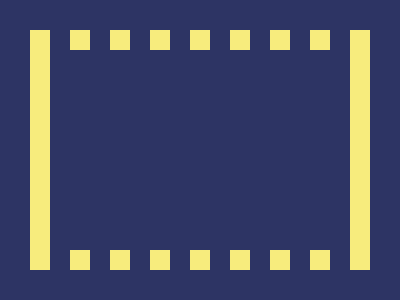

Reproduce this picture with HTML and CSS.

<l></l>
<l></l>
<l></l>
<l></l>
<l></l>
<l></l>
<l></l>
<l></l>
<l></l>
<r></r>
<style>
  body {
    display: flex;
    place-items: center;
    place-content: center;
    gap: 20px;
  }

  &,
  r {
    background: #2d3464;
  }

  l {
    background: #f7ec7d;
    width: 20px;
    height: 240px;
  }

  r {
    position: absolute;
    width: 260px;
    height: 200px;
  }
</style>
